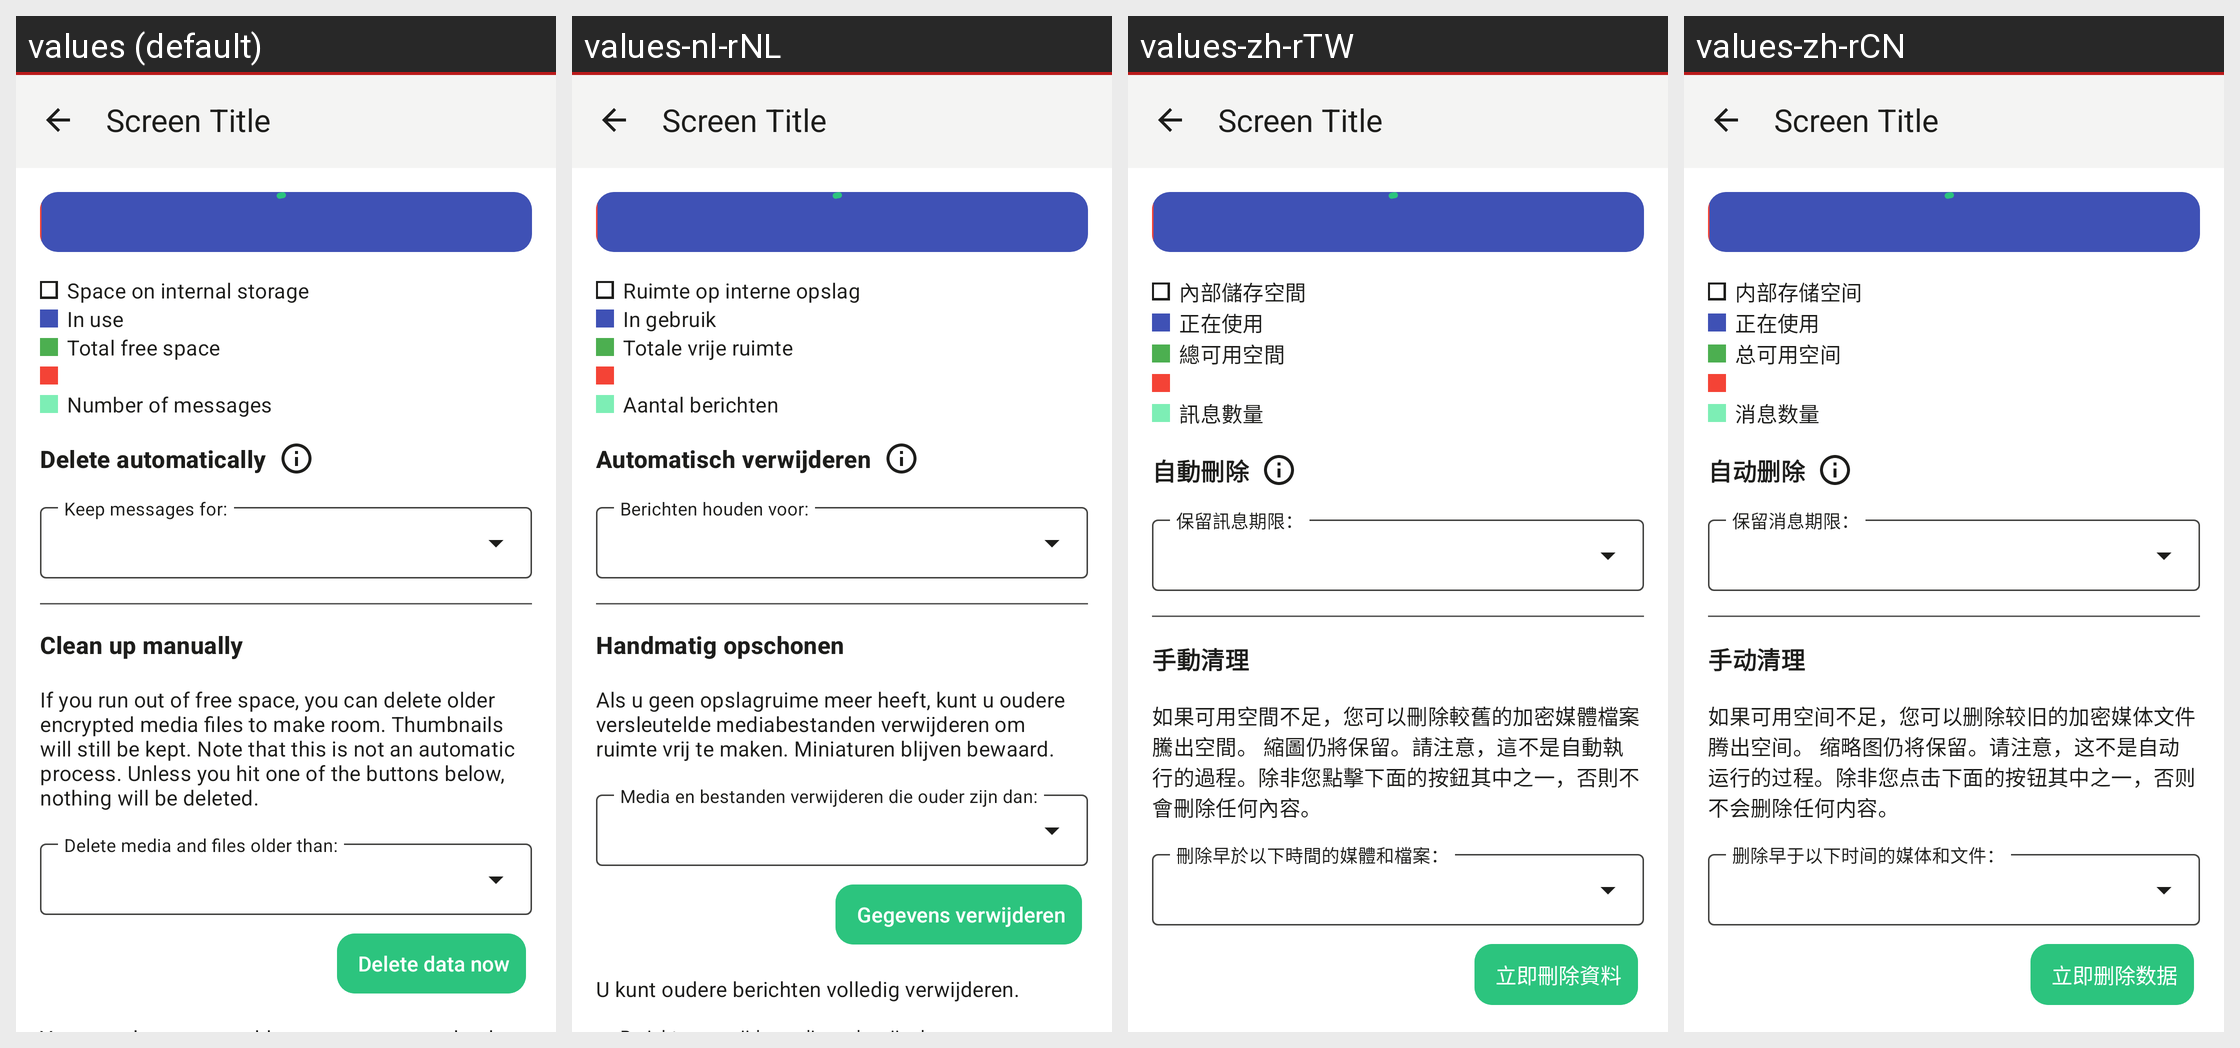

This grid shows one Android layout under several languages. Give, for every string resource on the screen, its name, the default text and each shown locale's text.
Android screen res/layout/activity_storagemanagement.xml rendered under 4 locales, left to right: values (default), values-nl-rNL, values-zh-rTW, values-zh-rCN. Device: Nexus 5 (rendered at 1080×1920; each locale shown at half size, 540×960, under a caption strip naming it); theme Theme.Threema.WithToolbar.
Other locales in the repository, not shown: values-be-rBY, values-bg, values-ca, values-cs, values-de, values-es, values-fr, values-gsw, values-hu, values-it, values-ja, values-no, values-pl, values-pt-rBR, values-ru, values-sk, values-tr, values-uk.
Strings drawn on this screen, with the default value and each locale's value (text and hints the layout hard-codes, and strings that could not be matched under every locale, appear in the picture but are not listed):

storage_total
  values: Space on internal storage
  values-nl-rNL: Ruimte op interne opslag
  values-zh-rTW: 內部儲存空間
  values-zh-rCN: 内部存储空间

storage_total_in_use
  values: In use
  values-nl-rNL: In gebruik
  values-zh-rTW: 正在使用
  values-zh-rCN: 正在使用

storage_total_free
  values: Total free space
  values-nl-rNL: Totale vrije ruimte
  values-zh-rTW: 總可用空間
  values-zh-rCN: 总可用空间

num_messages
  values: Number of messages
  values-nl-rNL: Aantal berichten
  values-zh-rTW: 訊息數量
  values-zh-rCN: 消息数量

delete_automatically
  values: Delete automatically
  values-nl-rNL: Automatisch verwijderen
  values-zh-rTW: 自動刪除
  values-zh-rCN: 自动删除

clean_up_manually
  values: Clean up manually
  values-nl-rNL: Handmatig opschonen
  values-zh-rTW: 手動清理
  values-zh-rCN: 手动清理

storage_explain
  values: If you run out of free space, you can delete older encrypted media files to make room. Thumbnails will still be kept. Note that this is not an automatic process. Unless you hit one of the buttons below, nothing will be deleted.
  values-nl-rNL: Als u geen opslagruime meer heeft, kunt u oudere versleutelde mediabestanden verwijderen om ruimte vrij te maken. Miniaturen blijven bewaard.
  values-zh-rTW: 如果可用空間不足，您可以刪除較舊的加密媒體檔案騰出空間。 縮圖仍將保留。請注意，這不是自動執行的過程。除非您點擊下面的按鈕其中之一，否則不會刪除任何內容。
  values-zh-rCN: 如果可用空间不足，您可以删除较旧的加密媒体文件腾出空间。 缩略图仍将保留。请注意，这不是自动运行的过程。除非您点击下面的按钮其中之一，否则不会删除任何内容。

delete_data
  values: Delete data now
  values-nl-rNL: Gegevens verwijderen
  values-zh-rTW: 立即刪除資料
  values-zh-rCN: 立即删除数据
